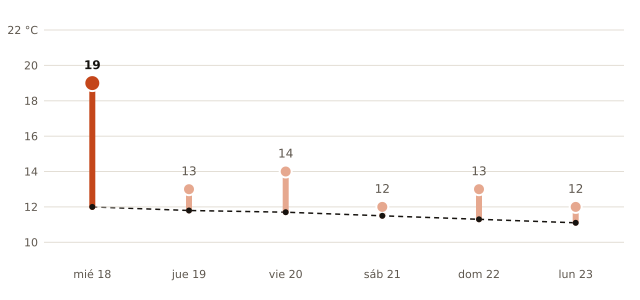

The data file committed next to this chart (first rows):
fecha, máxima_prevista_C, máxima_normal_1991_2020_C
2026-11-18, 19, 12.0
2026-11-19, 13, 11.8
2026-11-20, 14, 11.7
2026-11-21, 12, 11.5
2026-11-22, 13, 11.3
2026-11-23, 12, 11.1
